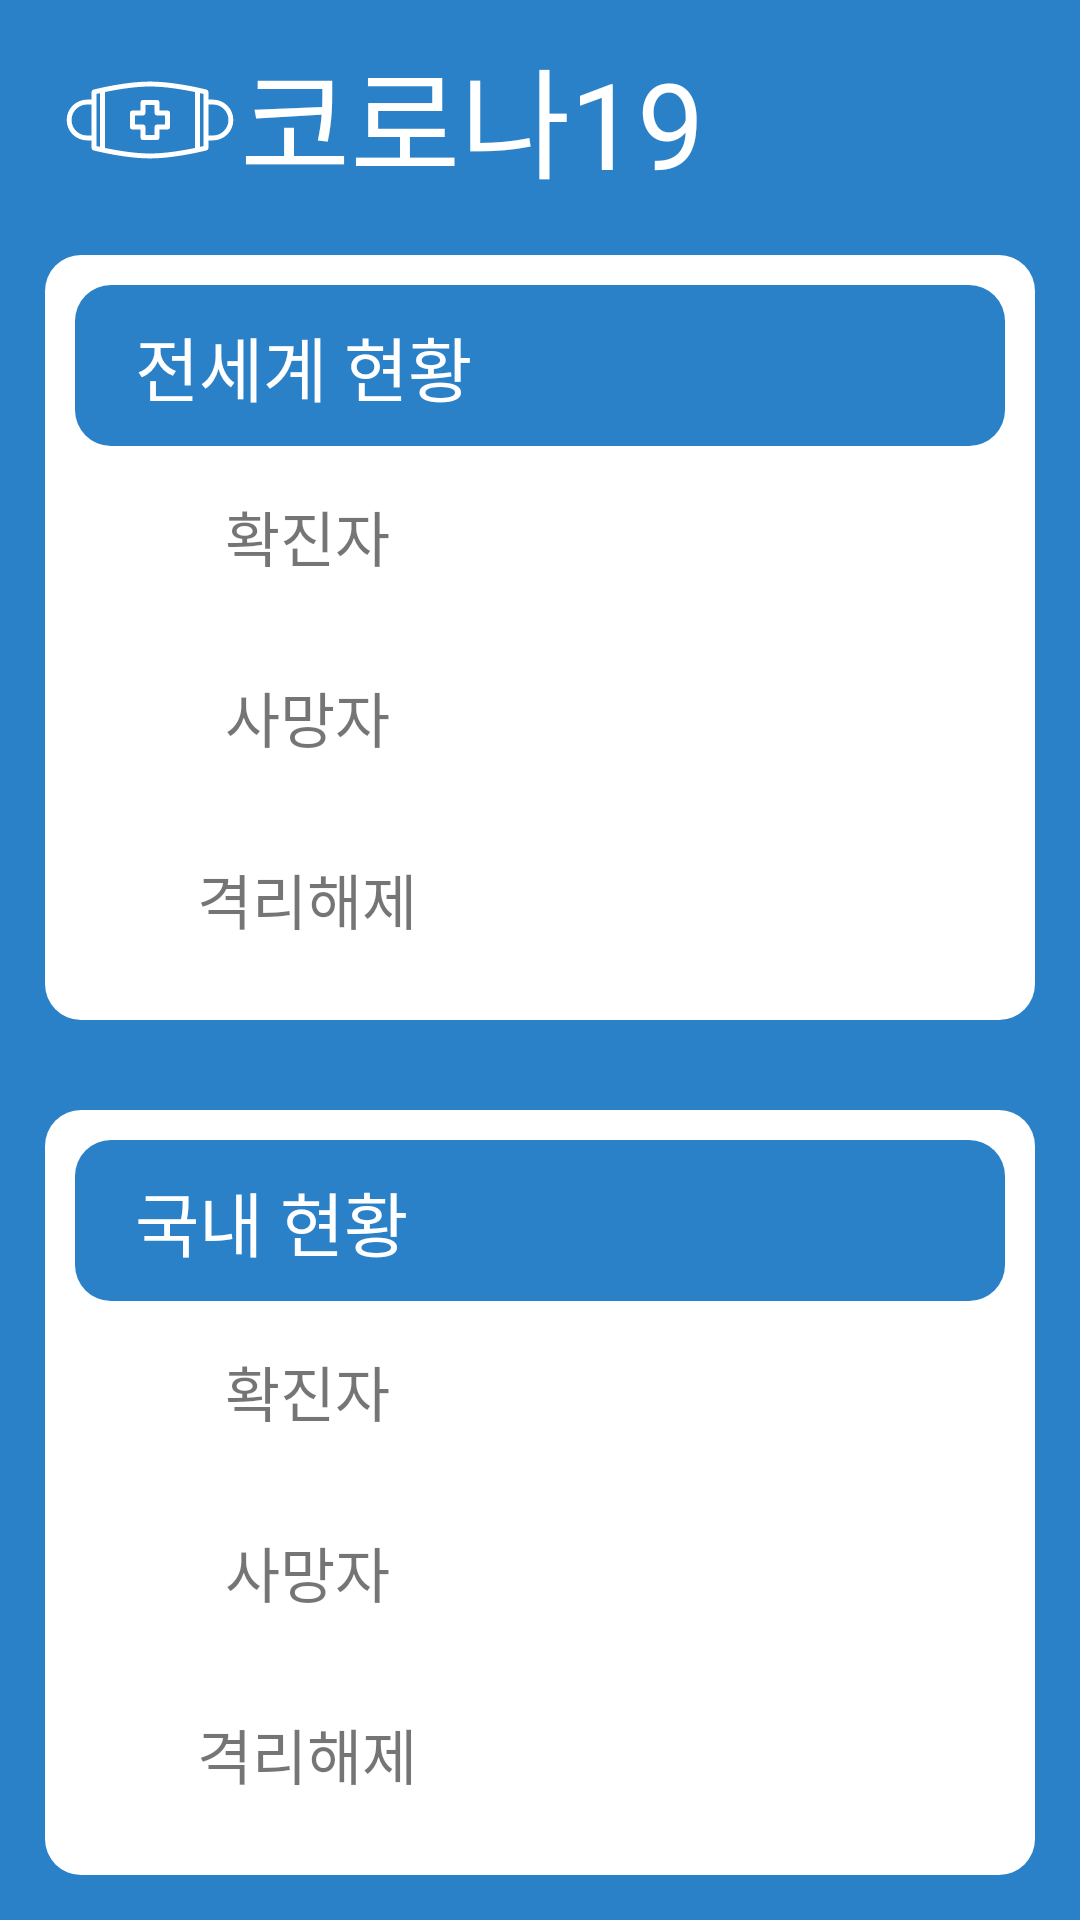

The Android layout XML behind this screen, and the referenced resources:
<!-- AndroidManifest.xml: application theme AppTheme -->
<!-- res/layout/fragment_total.xml -->
<?xml version="1.0" encoding="utf-8"?>
<RelativeLayout xmlns:android="http://schemas.android.com/apk/res/android"
    android:layout_width="match_parent"
    android:layout_height="match_parent"
    android:background="#2b81c8">

        <LinearLayout xmlns:android="http://schemas.android.com/apk/res/android"
            android:orientation="vertical"
            android:layout_width="match_parent"
            android:layout_height="match_parent">

            <LinearLayout
                android:layout_width="match_parent"
                android:layout_height="wrap_content"
                android:layout_marginTop="10dp"
                android:layout_marginLeft="20dp"
                android:layout_marginRight="20dp">

                <ImageView
                    android:id="@+id/maskImg"
                    android:layout_width="wrap_content"
                    android:layout_height="match_parent"
                    android:src="@drawable/mask"/>

                <TextView
                    android:layout_width="wrap_content"
                    android:layout_height="match_parent"
                    android:text="코로나19"
                    android:textColor="#fff"
                    android:textSize="40sp" />

            </LinearLayout>

            <TableLayout
                android:layout_width="match_parent"
                android:layout_height="match_parent"
                android:layout_weight="1"
                android:layout_margin="15sp"
                android:background="@drawable/rounded">

                
                <TableRow
                    android:layout_weight="1">
                    <TextView
                        android:layout_width="match_parent"
                        android:layout_height="match_parent"
                        android:paddingLeft="20dp"
                        android:gravity="center_vertical"
                        android:layout_weight="1"
                        android:background="@drawable/rounded_blue"
                        android:textColor="#fff"
                        android:autoSizeTextType="uniform"
                        android:autoSizeMinTextSize="10sp"
                        android:autoSizeMaxTextSize="25sp"
                        android:text="전세계 현황"/>
                </TableRow>
                <TableRow
                    android:gravity="center_vertical"
                    android:layout_weight="3">
                    <TextView
                        android:layout_width="0dp"
                        android:layout_height="match_parent"
                        android:layout_weight="1"
                        android:gravity="center_horizontal|center_vertical"
                        android:autoSizeTextType="uniform"
                        android:autoSizeMinTextSize="10sp"
                        android:autoSizeMaxTextSize="20sp"
                        android:text="확진자"/>
                    <TextView
                        android:id="@+id/world_cases"
                        android:layout_width="0dp"
                        android:layout_height="match_parent"
                        android:layout_weight="1"
                        android:gravity="center_vertical"
                        android:maxLines="1"
                        android:autoSizeTextType="uniform"
                        android:autoSizeMinTextSize="10sp"
                        android:autoSizeMaxTextSize="20sp"/>
                </TableRow>
                <TableRow
                    android:gravity="center_vertical"
                    android:layout_weight="3">
                    <TextView
                        android:layout_width="0dp"
                        android:layout_height="match_parent"
                        android:layout_weight="1"
                        android:gravity="center_horizontal|center_vertical"
                        android:autoSizeTextType="uniform"
                        android:autoSizeMinTextSize="10sp"
                        android:autoSizeMaxTextSize="20sp"
                        android:text="사망자"/>
                    <TextView
                        android:id="@+id/world_deaths"
                        android:layout_width="0dp"
                        android:layout_height="match_parent"
                        android:layout_weight="1"
                        android:gravity="center_vertical"
                        android:maxLines="1"
                        android:autoSizeTextType="uniform"
                        android:autoSizeMinTextSize="10sp"
                        android:autoSizeMaxTextSize="20sp"/>
                </TableRow>
                <TableRow
                    android:gravity="center_vertical"
                    android:layout_weight="3">
                    <TextView
                        android:layout_width="0dp"
                        android:layout_height="match_parent"
                        android:layout_weight="1"
                        android:gravity="center_horizontal|center_vertical"
                        android:autoSizeTextType="uniform"
                        android:autoSizeMinTextSize="10sp"
                        android:autoSizeMaxTextSize="20sp"
                        android:text="격리해제"/>
                    <TextView
                        android:id="@+id/world_recovered"
                        android:layout_width="0dp"
                        android:layout_height="match_parent"
                        android:layout_weight="1"
                        android:gravity="center_vertical"
                        android:maxLines="1"
                        android:autoSizeTextType="uniform"
                        android:autoSizeMinTextSize="10sp"
                        android:autoSizeMaxTextSize="20sp"/>
                </TableRow>

            </TableLayout>
            <TableLayout
                android:layout_width="match_parent"
                android:layout_height="match_parent"
                android:layout_weight="1"
                android:layout_margin="15sp"
                android:background="@drawable/rounded">

                
                <TableRow
                    android:layout_weight="1">
                    <TextView
                        android:layout_width="match_parent"
                        android:layout_height="match_parent"
                        android:paddingLeft="20dp"
                        android:gravity="center_vertical"
                        android:layout_weight="1"
                        android:background="@drawable/rounded_blue"
                        android:textColor="#fff"
                        android:autoSizeTextType="uniform"
                        android:autoSizeMinTextSize="10sp"
                        android:autoSizeMaxTextSize="25sp"
                        android:text="국내 현황"/>
                </TableRow>
                <TableRow
                    android:gravity="center_vertical"
                    android:layout_weight="3">
                    <TextView
                        android:layout_width="0dp"
                        android:layout_height="match_parent"
                        android:layout_weight="1"
                        android:gravity="center_horizontal|center_vertical"
                        android:autoSizeTextType="uniform"
                        android:autoSizeMinTextSize="10sp"
                        android:autoSizeMaxTextSize="20sp"
                        android:text="확진자"/>
                    <TextView
                        android:id="@+id/kr_cases"
                        android:layout_width="0dp"
                        android:layout_height="match_parent"
                        android:layout_weight="1"
                        android:gravity="center_vertical"
                        android:maxLines="1"
                        android:autoSizeTextType="uniform"
                        android:autoSizeMinTextSize="10sp"
                        android:autoSizeMaxTextSize="20sp"/>
                </TableRow>
                <TableRow
                    android:gravity="center_vertical"
                    android:layout_weight="3">
                    <TextView
                        android:layout_width="0dp"
                        android:layout_height="match_parent"
                        android:layout_weight="1"
                        android:gravity="center_horizontal|center_vertical"
                        android:autoSizeTextType="uniform"
                        android:autoSizeMinTextSize="10sp"
                        android:autoSizeMaxTextSize="20sp"
                        android:text="사망자"/>
                    <TextView
                        android:id="@+id/kr_deaths"
                        android:layout_width="0dp"
                        android:layout_height="match_parent"
                        android:layout_weight="1"
                        android:gravity="center_vertical"
                        android:maxLines="1"
                        android:autoSizeTextType="uniform"
                        android:autoSizeMinTextSize="10sp"
                        android:autoSizeMaxTextSize="20sp"/>
                </TableRow>
                <TableRow
                    android:gravity="center_vertical"
                    android:layout_weight="3">
                    <TextView
                        android:layout_width="0dp"
                        android:layout_height="match_parent"
                        android:layout_weight="1"
                        android:gravity="center_horizontal|center_vertical"
                        android:autoSizeTextType="uniform"
                        android:autoSizeMinTextSize="10sp"
                        android:autoSizeMaxTextSize="20sp"
                        android:text="격리해제"/>
                    <TextView
                        android:id="@+id/kr_recovered"
                        android:layout_width="0dp"
                        android:layout_height="match_parent"
                        android:layout_weight="1"
                        android:gravity="center_vertical"
                        android:maxLines="1"
                        android:autoSizeTextType="uniform"
                        android:autoSizeMinTextSize="10sp"
                        android:autoSizeMaxTextSize="20sp"/>
                </TableRow>
            </TableLayout>
        </LinearLayout>

</RelativeLayout>
<!-- resources referenced by this layout -->
<resources>
  <!-- drawable mask (drawable) -->
  <vector xmlns:android="http://schemas.android.com/apk/res/android" xmlns:aapt="http://schemas.android.com/aapt"
      android:viewportWidth="128"
      android:viewportHeight="128"
      android:width="60dp"
      android:height="60dp">
      <path
          android:pathData="M76.5 57.25h-5.75v-5.75a1.75 1.75 0 0 0 -1.75 -1.75h-10a1.75 1.75 0 0 0 -1.75 1.75v5.75h-5.75a1.75 1.75 0 0 0 -1.75 1.75v10a1.75 1.75 0 0 0 1.75 1.75h5.75v5.75a1.75 1.75 0 0 0 1.75 1.75h10a1.75 1.75 0 0 0 1.75 -1.75v-5.75h5.75a1.75 1.75 0 0 0 1.75 -1.75v-10a1.75 1.75 0 0 0 -1.75 -1.75zm-1.75 10h-5.75a1.75 1.75 0 0 0 -1.75 1.75v5.75h-6.5v-5.75a1.75 1.75 0 0 0 -1.75 -1.75h-5.75v-6.5h5.75a1.75 1.75 0 0 0 1.75 -1.75v-5.75h6.5v5.75a1.75 1.75 0 0 0 1.75 1.75h5.75z"
          android:fillColor="#fff" />
      <path
          android:pathData="M108.75 49.5h-3.193v-5.4a1.751 1.751 0 0 0 -1.314 -1.7c-0.91 -0.233 -22.476 -5.721 -40.243 -5.721s-39.333 5.488 -40.243 5.721a1.751 1.751 0 0 0 -1.314 1.7v5.4h-3.193a14.5 14.5 0 0 0 0 29h3.193v5.4a1.751 1.751 0 0 0 1.314 1.7c0.91 0.233 22.476 5.721 40.243 5.721s39.333 -5.487 40.243 -5.721a1.751 1.751 0 0 0 1.314 -1.7v-5.4h3.193a14.5 14.5 0 0 0 0 -29zm-89.5 25.5a11 11 0 0 1 0 -22h3.193v22zm6.693 1.75v-31.281c0.632 -0.151 1.477 -0.349 2.5 -0.579v38.221c-1.023 -0.23 -1.868 -0.428 -2.5 -0.579zm6 7.12v-39.74c7.924 -1.654 20.924 -3.95 32.057 -3.95s24.133 2.3 32.057 3.951v39.739c-7.924 1.654 -20.924 3.95 -32.057 3.95s-24.133 -2.296 -32.057 -3.95zm70.114 -1.338c-0.632 0.151 -1.477 0.349 -2.5 0.579v-38.222c1.023 0.23 1.868 0.428 2.5 0.579v37.063zm6.693 -7.532h-3.193v-22h3.193a11 11 0 0 1 0 22z"
          android:fillColor="#fff" />
  </vector>
  <!-- drawable rounded (drawable) -->
  <?xml version="1.0" encoding="UTF-8"?>
  <shape xmlns:android="http://schemas.android.com/apk/res/android">
      <solid android:color="#FFFFFF"/>
      <corners android:radius="12dp"/>
      <padding android:left="10dp" android:top="10dp" android:right="10dp" android:bottom="10dp" />
  </shape>
  <!-- drawable rounded_blue (drawable) -->
  <?xml version="1.0" encoding="UTF-8"?>
  <shape xmlns:android="http://schemas.android.com/apk/res/android">
      <solid android:color="#2b81c8"/>
      <corners android:radius="12dp"/>
      <padding android:left="10dp" android:top="10dp" android:right="10dp" android:bottom="10dp" />
  </shape>
  <style name="AppTheme" parent="Theme.AppCompat.Light.DarkActionBar">
          
          <item name="windowActionBar">false</item>
          <item name="windowNoTitle">true</item>
          
          <item name="colorPrimary">#2b81c8</item>
          <item name="colorPrimaryDark">#1b517e</item>
          <item name="colorAccent">@color/colorAccent</item>
      </style>
  <!-- not gathered from this repository: default colours our renderer supplied (Android Studio template values) -->
  <color name="colorAccent">#FF03DAC5</color>
</resources>
